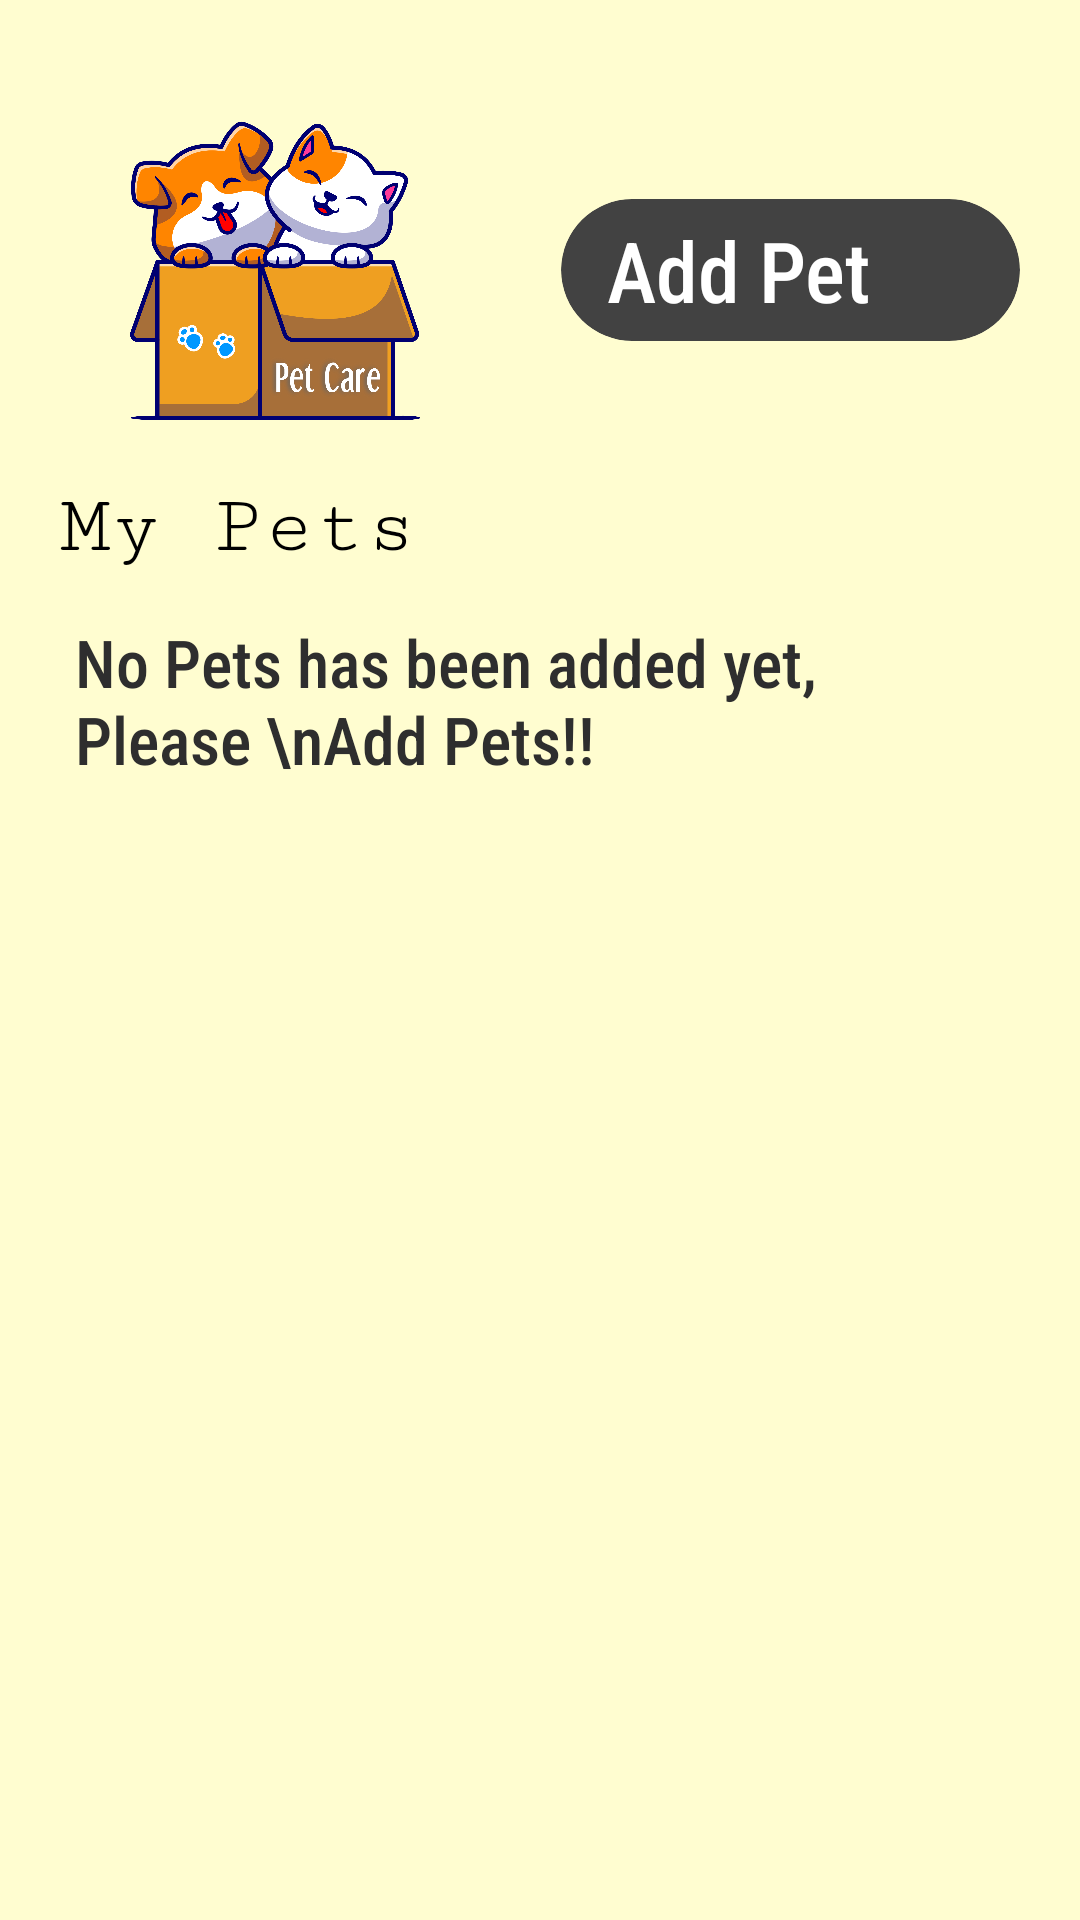

The Android layout XML behind this screen, and the referenced resources:
<!-- AndroidManifest.xml: application theme Theme.PetCare -->
<!-- res/layout/activity_main.xml -->
<?xml version="1.0" encoding="utf-8"?>
<FrameLayout xmlns:android="http://schemas.android.com/apk/res/android"
    xmlns:app="http://schemas.android.com/apk/res-auto"
    xmlns:tools="http://schemas.android.com/tools"
    android:layout_width="match_parent"
    android:layout_height="match_parent"
    android:background="@color/main"
    tools:context=".MainActivity">


    <ImageView
        android:id="@+id/logout"
        android:layout_width="30dp"
        android:layout_height="30dp"
        android:layout_marginEnd="10dp"
        android:layout_marginTop="10dp"
        android:scaleType="fitXY"
        android:layout_gravity="end"
        android:src="@drawable/logout" />

    <LinearLayout
        android:layout_width="match_parent"
        android:layout_height="match_parent"
        android:layout_margin="20dp"
        android:orientation="vertical">
    <LinearLayout
        android:layout_width="match_parent"
        android:layout_height="wrap_content"
        android:orientation="horizontal"
        android:paddingTop="20dp"
        android:paddingStart="20dp"
        android:paddingBottom="20dp"
        android:gravity="center">
        <ImageView
            android:layout_width="100dp"
            android:layout_height="100dp"
            android:layout_marginEnd="20dp"
            android:scaleType="fitXY"
            android:src="@drawable/logo" />
        <Space
            android:layout_width="0dp"
            android:layout_height="wrap_content"
            android:layout_weight="1"/>


            <androidx.cardview.widget.CardView
                android:id="@+id/addpet"
                android:layout_width="wrap_content"
                android:layout_height="wrap_content"
                app:cardCornerRadius="30dp"
                >
                <LinearLayout
                    android:layout_width="wrap_content"
                    android:layout_height="match_parent"
                    android:layout_marginStart="10dp"
                    android:layout_marginEnd="10dp"
                    android:gravity="center">

                    <TextView
                        android:layout_width="wrap_content"
                        android:layout_height="wrap_content"
                        android:fontFamily="sans-serif-condensed-medium"
                        android:text="Add Pet"
                        android:layout_margin="5dp"
                        android:textAlignment="center"
                        android:textColor="@color/white"
                        android:textSize="28sp"/>

                    <ImageView
                        android:layout_width="35dp"
                        android:layout_height="35dp"
                        android:scaleType="fitXY"
                        android:src="@drawable/add"/>

                </LinearLayout>
            </androidx.cardview.widget.CardView>
    </LinearLayout>

        <TextView
            android:layout_width="wrap_content"
            android:layout_height="wrap_content"
            android:fontFamily="serif-monospace"
            android:text="My Pets"
            android:layout_marginBottom="10dp"
            android:textAlignment="center"
            android:textColor="@color/black"
            android:textSize="28sp"/>


        <FrameLayout
            android:layout_width="match_parent"
            android:layout_height="match_parent">

            <TextView
                android:id="@+id/nopet"
                android:layout_width="wrap_content"
                android:layout_height="wrap_content"
                android:fontFamily="sans-serif-condensed-medium"
                android:text="No Pets has been added yet, Please \nAdd Pets!!"
                android:layout_margin="5dp"
                android:textColor="#2E2E2E"
                android:visibility="visible"
                android:textSize="22sp"/>

            <androidx.recyclerview.widget.RecyclerView
                android:id="@+id/rvpet"
                android:visibility="invisible"
                android:layout_width="match_parent"
                android:layout_height="match_parent"/>
        </FrameLayout>
    </LinearLayout>
</FrameLayout>
<!-- resources referenced by this layout -->
<resources>
  <color name="black">#FF000000</color>
  <color name="main">#FFFDD0</color>
  <color name="white">#FFFFFFFF</color>
  <!-- drawable logo: png bitmap (drawable, 278501 bytes) -->
</resources>
